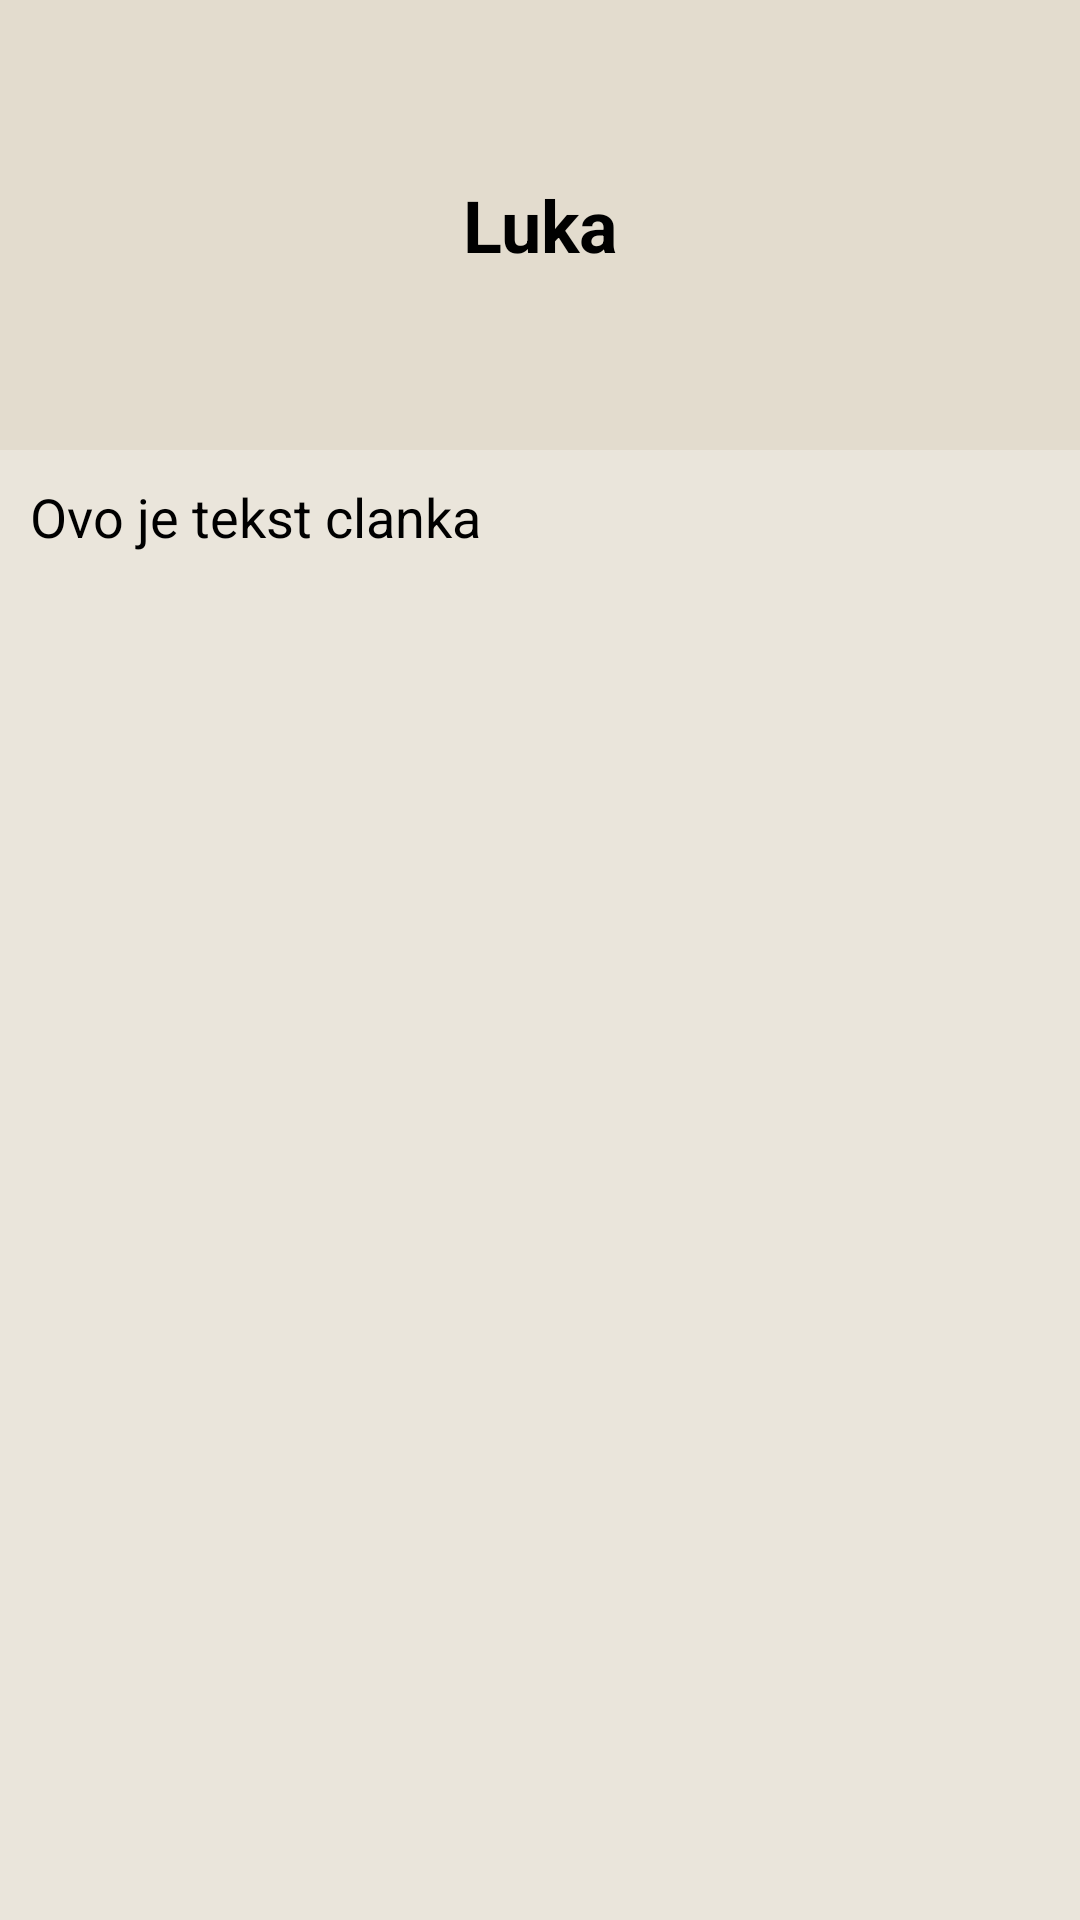

Android layout source for this screen:
<!-- AndroidManifest.xml: application theme Theme.Ruap -->
<!-- res/layout/fragment_article.xml -->
<?xml version="1.0" encoding="utf-8"?>
<androidx.constraintlayout.widget.ConstraintLayout xmlns:android="http://schemas.android.com/apk/res/android"
    android:layout_width="match_parent"
    android:layout_height="match_parent"
    android:background="#E3DCCE"
    xmlns:app="http://schemas.android.com/apk/res-auto">

    <TextView
        android:id="@+id/title"
        android:layout_width="match_parent"
        android:layout_height="150dp"
        android:gravity="center"
        android:text="Luka"
        app:layout_constraintTop_toTopOf="parent"
        app:layout_constraintLeft_toLeftOf="parent"
        app:layout_constraintRight_toRightOf="parent"
        android:padding="10dp"
        android:textSize="24sp"
        android:textStyle="bold"
        android:textColor="@color/black"
        android:background="#E3DCCE"
        />

    <ScrollView
        android:layout_width="match_parent"
        android:layout_height="0dp"
        app:layout_constraintTop_toBottomOf="@id/title"
        app:layout_constraintLeft_toLeftOf="parent"
        app:layout_constraintRight_toRightOf="parent"
        android:background="#eae5db"
        app:layout_constraintBottom_toBottomOf="parent">

        <TextView
            android:id="@+id/content"
            android:layout_width="match_parent"
            android:layout_height="wrap_content"
            android:padding="10dp"
            android:textSize="18sp"
            android:textColor="@color/black"
            android:background="#eae5db"
            android:text="Ovo je tekst clanka"
            />

    </ScrollView>



</androidx.constraintlayout.widget.ConstraintLayout>
<!-- resources referenced by this layout -->
<resources>
  <color name="black">#FF000000</color>
  <style name="Theme.Ruap" parent="Theme.MaterialComponents.DayNight.DarkActionBar">
          
          <item name="colorPrimary">@color/purple_500</item>
          <item name="colorPrimaryVariant">@color/purple_700</item>
          <item name="colorOnPrimary">@color/white</item>
          
          <item name="colorSecondary">@color/teal_200</item>
          <item name="colorSecondaryVariant">@color/teal_700</item>
          <item name="colorOnSecondary">@color/black</item>
          
          <item name="android:statusBarColor" tools:targetApi="l">?attr/colorPrimaryVariant</item>
          
      </style>
  <color name="purple_500">#FF6200EE</color>
  <color name="purple_700">#FF3700B3</color>
  <color name="white">#FFFFFFFF</color>
  <color name="teal_200">#FF03DAC5</color>
  <color name="teal_700">#FF018786</color>
</resources>
